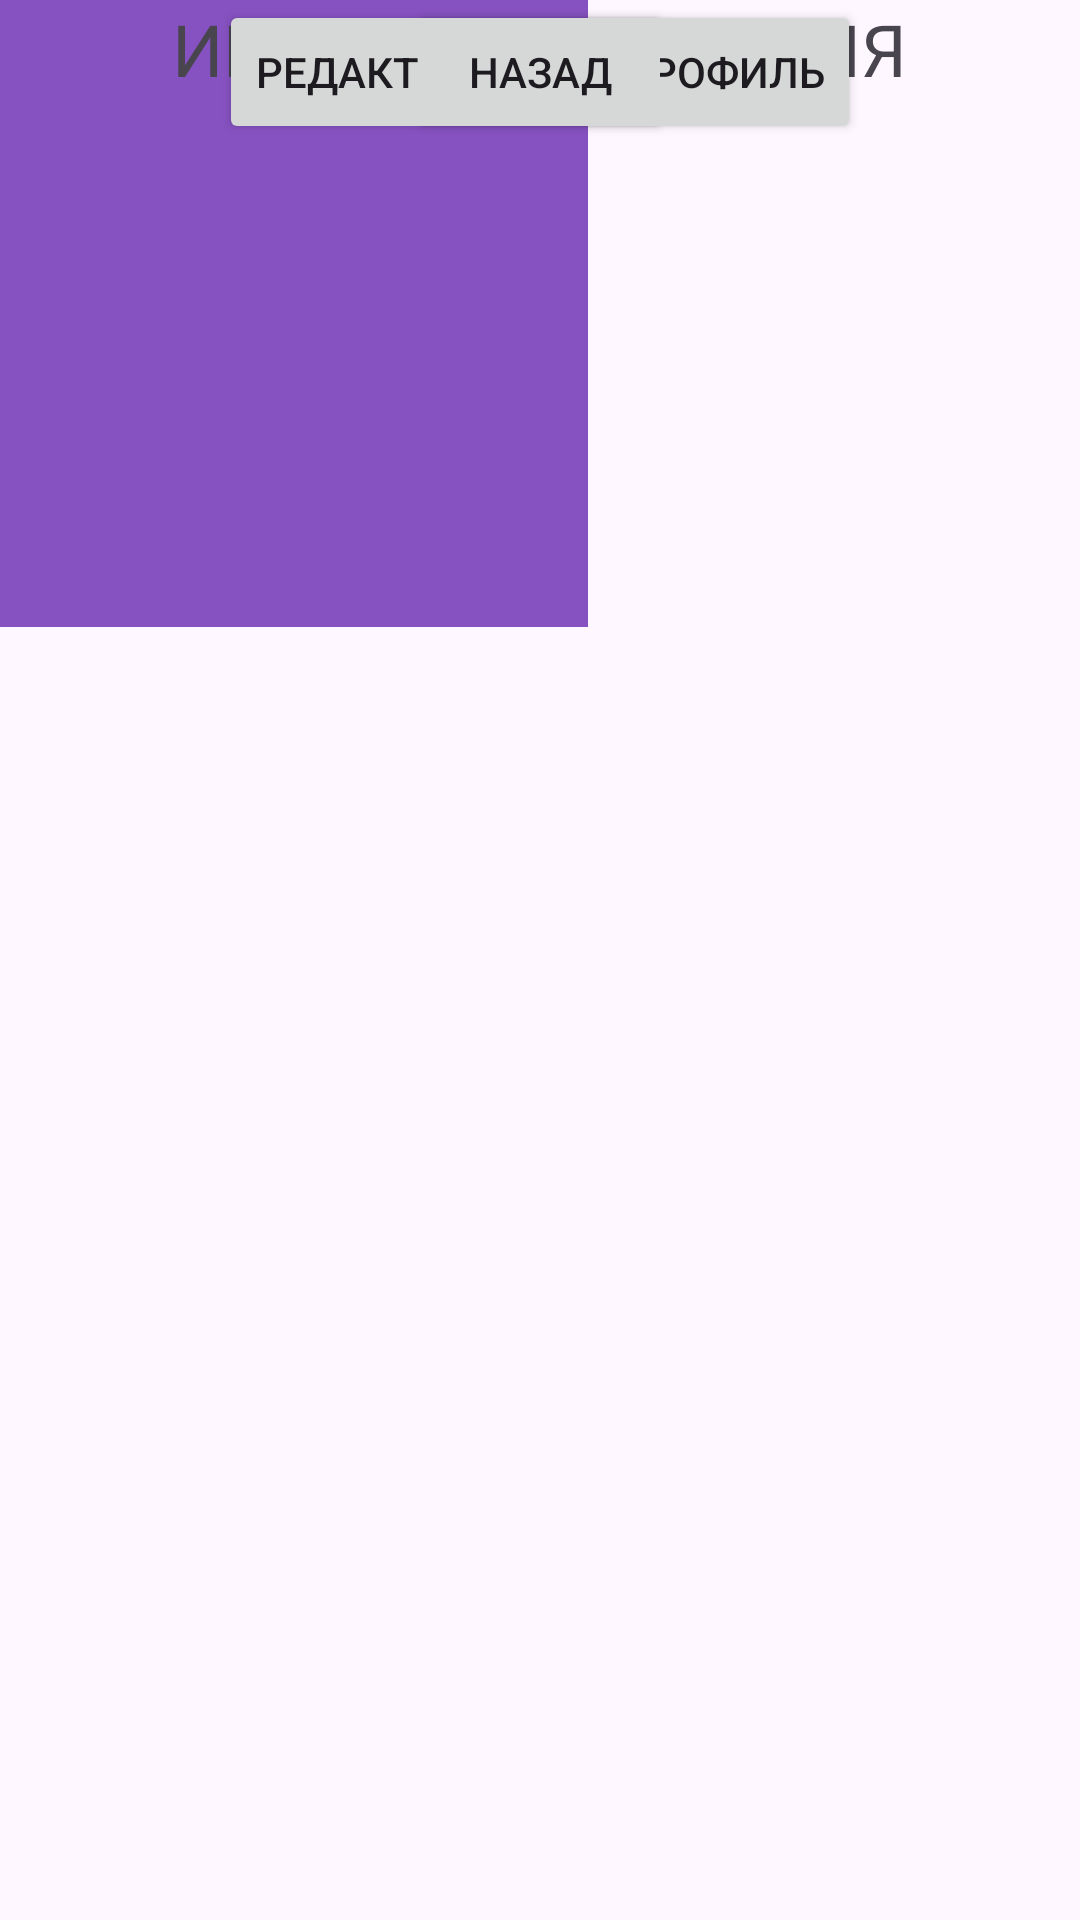

Produce the Android XML layout that renders to this screen, including the resource entries it uses.
<!-- AndroidManifest.xml: application theme Theme.PlanirovshikZadach -->
<!-- res/layout/profile.xml -->
<?xml version="1.0" encoding="utf-8"?>
<androidx.constraintlayout.widget.ConstraintLayout xmlns:android="http://schemas.android.com/apk/res/android"
    xmlns:app="http://schemas.android.com/apk/res-auto"
    xmlns:tools="http://schemas.android.com/tools"
    android:layout_width="match_parent"
    android:layout_height="match_parent">

    <ImageView
        android:id="@+id/imageView"
        android:layout_width="196dp"
        android:layout_height="209dp"
        android:background="#8652C1"
        android:backgroundTintMode="src_over"
        app:srcCompat="@drawable/_077114__1_"
        tools:layout_editor_absoluteX="107dp"
        tools:layout_editor_absoluteY="17dp"
        tools:visibility="visible" />

    <TextView
        android:id="@+id/textView13"
        android:layout_width="wrap_content"
        android:layout_height="wrap_content"
        android:text="ИМЯ ПОЛЬЗОВАТЕЛЯ"
        android:textSize="24sp"
        app:layout_constraintEnd_toEndOf="parent"
        app:layout_constraintStart_toStartOf="parent"
        tools:layout_editor_absoluteY="234dp" />

    <Button
        android:id="@+id/button5"
        android:layout_width="wrap_content"
        android:layout_height="wrap_content"
        android:text="Редактировать профиль"
        app:layout_constraintEnd_toEndOf="parent"
        app:layout_constraintStart_toStartOf="parent"
        tools:layout_editor_absoluteY="281dp" />

    <Button
        android:id="@+id/button7"
        android:layout_width="wrap_content"
        android:layout_height="wrap_content"
        android:text="Назад"
        app:layout_constraintEnd_toEndOf="parent"
        app:layout_constraintStart_toStartOf="parent"
        tools:layout_editor_absoluteY="341dp" />

</androidx.constraintlayout.widget.ConstraintLayout>
<!-- resources referenced by this layout -->
<resources>
  <style name="Theme.PlanirovshikZadach" parent="Base.Theme.PlanirovshikZadach" />
  <style name="Base.Theme.PlanirovshikZadach" parent="Theme.Material3.DayNight.NoActionBar">
          
          
      </style>
</resources>
